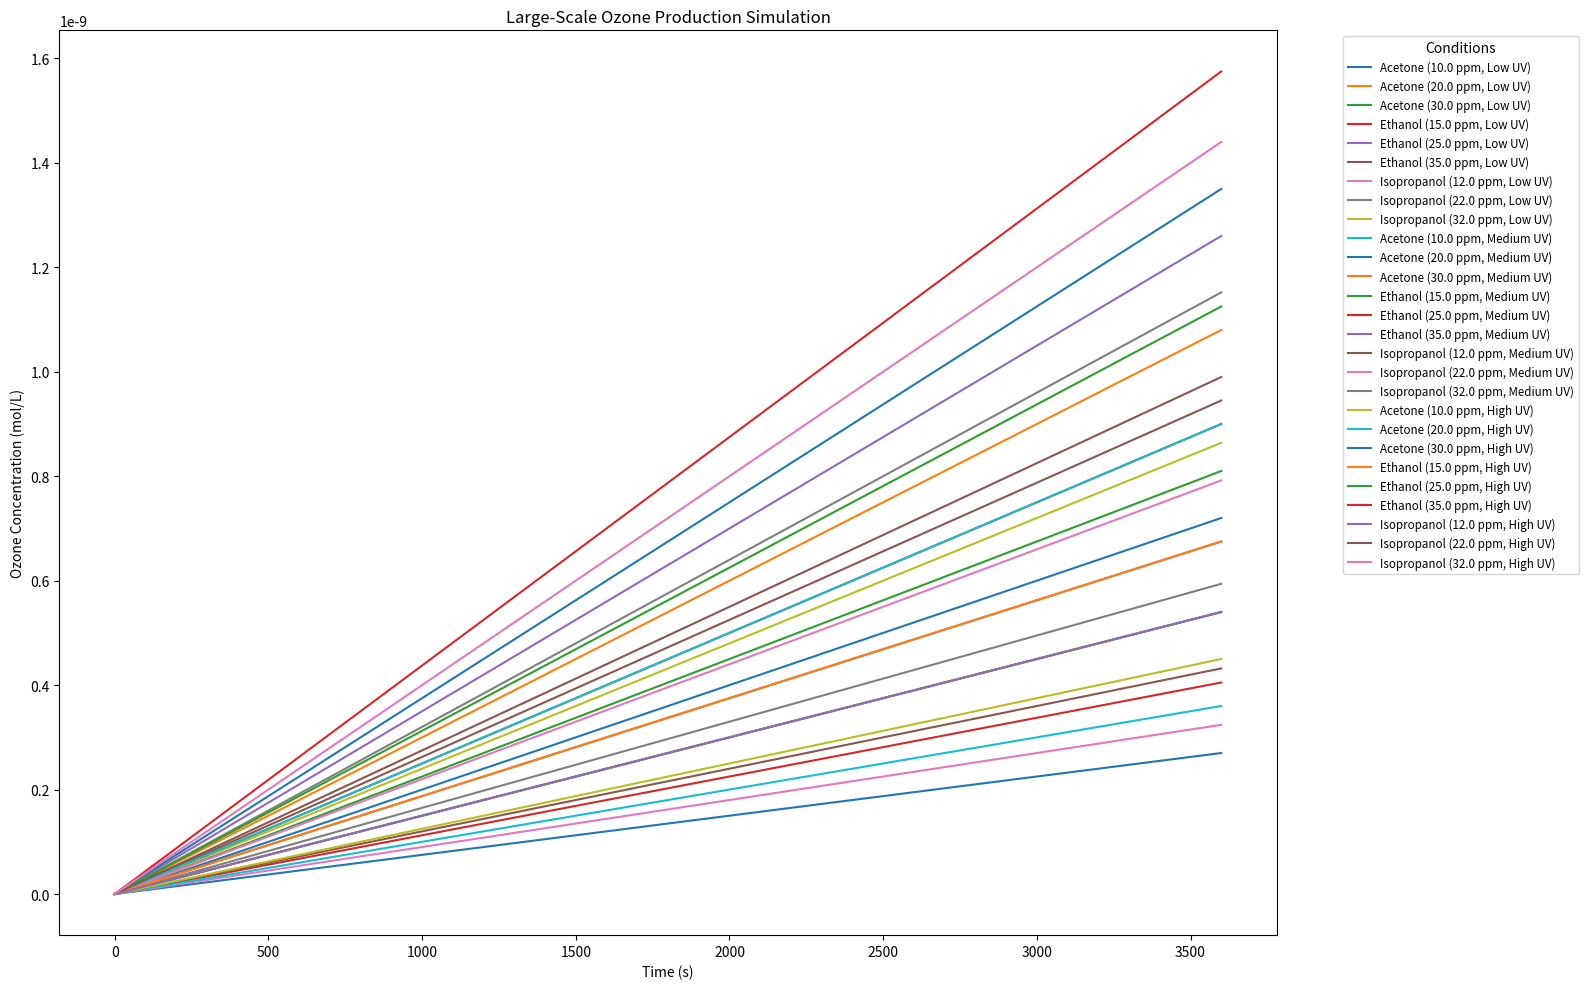

Write Python code to recreate this figure.
import numpy as np
import matplotlib.pyplot as plt

# Constants and Parameters
rate_constants = [1.5e-4, 2.0e-4, 2.5e-4]  # Example k for low, medium, high UV intensity
no2_concentration = 50e-6  # Initial NO2 concentration (mol/L)
voc_list = {
    "Acetone": [10e-6, 20e-6, 30e-6],  # VOC concentrations (mol/L)
    "Ethanol": [15e-6, 25e-6, 35e-6],
    "Isopropanol": [12e-6, 22e-6, 32e-6]
}
time = np.linspace(0, 3600, 500)  # Simulate up to 1 hour (3600 seconds) with 500 intervals


# Function to calculate ozone production
def ozone_production(k, no2, voc, t):
    return k * no2 * voc * t


# Large-Scale Simulation
results = {}  # Dictionary to store simulation results

for uv_index, k in enumerate(rate_constants):
    uv_label = ["Low UV", "Medium UV", "High UV"][uv_index]
    results[uv_label] = {}

    for voc_name, concentrations in voc_list.items():
        results[uv_label][voc_name] = []

        for concentration in concentrations:
            ozone = ozone_production(k, no2_concentration, concentration, time)
            results[uv_label][voc_name].append((concentration, ozone))

# Plot Results
plt.figure(figsize=(16, 10))

for uv_label, voc_data in results.items():
    for voc_name, simulations in voc_data.items():
        for concentration, ozone in simulations:
            plt.plot(
                time, ozone,
                label=f"{voc_name} ({concentration * 1e6:.1f} ppm, {uv_label})"
            )

plt.title("Large-Scale Ozone Production Simulation")
plt.xlabel("Time (s)")
plt.ylabel("Ozone Concentration (mol/L)")
plt.legend(loc="upper left", bbox_to_anchor=(1.05, 1), title="Conditions", fontsize='small')
plt.tight_layout()
plt.show()
